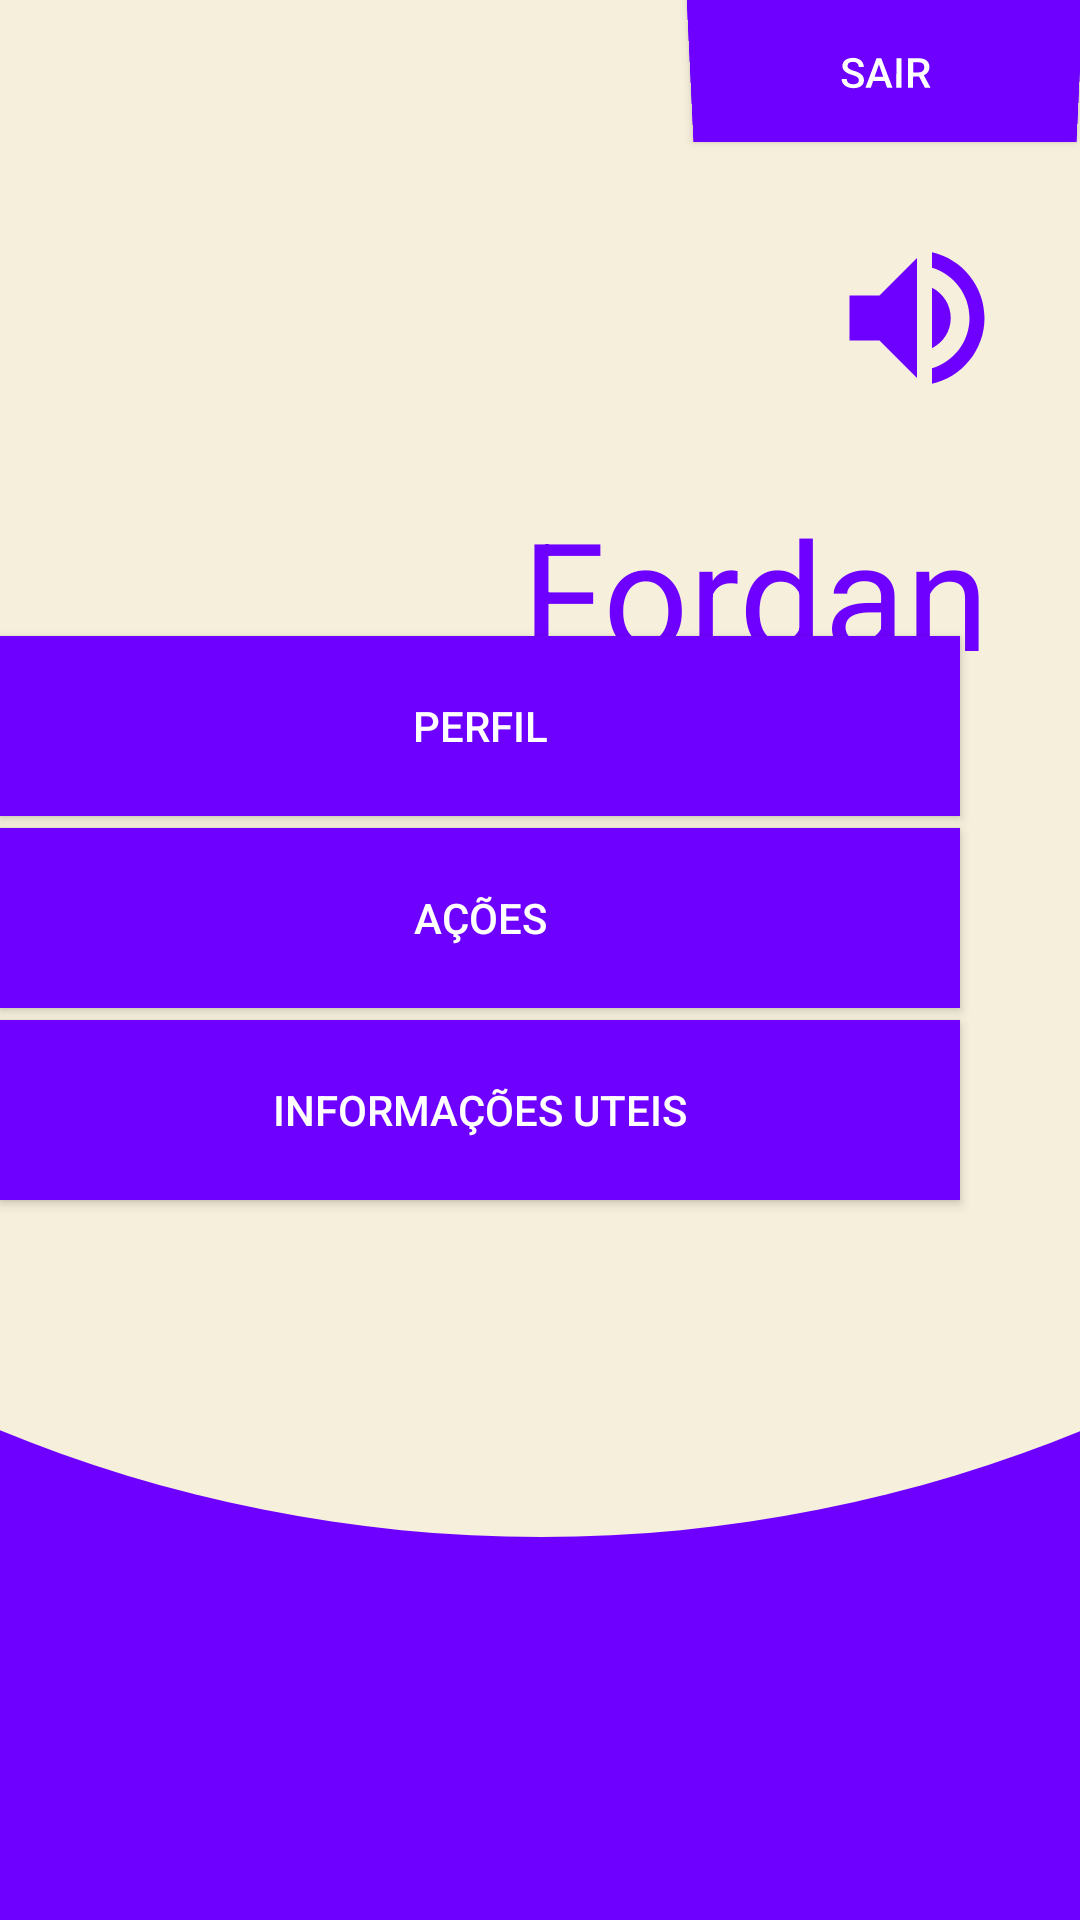

Reconstruct the res/layout file that produces this screen, plus the resources it refers to.
<!-- AndroidManifest.xml: application theme Theme.AppCompat -->
<!-- res/layout/activity_tela_fordan.xml -->
<?xml version="1.0" encoding="utf-8"?>
<androidx.constraintlayout.widget.ConstraintLayout xmlns:android="http://schemas.android.com/apk/res/android"
    xmlns:app="http://schemas.android.com/apk/res-auto"
    xmlns:tools="http://schemas.android.com/tools"
    android:layout_width="match_parent"
    android:layout_height="match_parent"
    android:background="@drawable/roxo"
    tools:context=".Tela_fordan"
    tools:ignore="MissingDefaultResource">

    <View
        android:id="@+id/circulo2"
        android:layout_width="950dp"
        android:layout_height="950dp"
        android:layout_marginBottom="128dp"
        android:background="@drawable/circulo_bege"
        app:layout_constraintBottom_toBottomOf="parent"
        app:layout_constraintEnd_toEndOf="parent"
        app:layout_constraintStart_toStartOf="parent"
        tools:ignore="MissingConstraints,VisualLintBounds" />

    <View
        android:id="@+id/circulo"
        android:layout_width="450dp"
        android:layout_height="450dp"
        android:layout_marginEnd="182dp"
        android:layout_marginBottom="662dp"
        android:background="@drawable/circulo_roxo"
        app:layout_constraintBottom_toBottomOf="parent"
        app:layout_constraintEnd_toEndOf="parent"
        tools:ignore="MissingConstraints,VisualLintBounds" />

    <Button
        android:id="@+id/btn_Sair"
        style="@style/Botão"
        android:layout_width="130dp"
        android:layout_height="wrap_content"
        android:background="@color/azul"
        android:rotationX="-8"
        android:text="@string/sair"
        app:layout_constraintEnd_toEndOf="parent"
        tools:ignore="MissingConstraints,TextContrastCheck,VisualLintOverlap" />


    <ImageButton
        android:id="@+id/speak"
        android:layout_width="60dp"
        android:layout_height="60dp"
        android:layout_marginStart="292dp"
        android:layout_marginEnd="41dp"
        android:background="@drawable/speak"
        app:layout_constraintBottom_toTopOf="@+id/textView"
        app:layout_constraintEnd_toEndOf="parent"
        app:layout_constraintStart_toStartOf="parent"
        app:layout_constraintTop_toBottomOf="@+id/btn_Sair"
        tools:ignore="ContentDescription,SpeakableTextPresentCheck,TouchTargetSizeCheck" />

    <TextView
        android:id="@+id/textView"
        android:layout_width="170dp"
        android:layout_height="80dp"
        android:layout_marginTop="164dp"
        android:layout_marginEnd="16dp"
        android:text="@string/app"
        android:textColor="@color/azul"
        android:textSize="50sp"
        app:layout_constraintEnd_toEndOf="parent"
        app:layout_constraintHorizontal_bias="1.0"
        app:layout_constraintStart_toEndOf="@+id/circulo"
        app:layout_constraintTop_toTopOf="parent"
        tools:ignore="MissingConstraints,TextSizeCheck" />

    <Button
        android:id="@+id/btn_Info"
        android:layout_width="320dp"
        android:layout_height="60dp"
        android:layout_marginBottom="240dp"
        android:background="@color/azul"
        android:text="@string/Info"
        app:layout_constraintBottom_toBottomOf="parent"
        tools:ignore="MissingConstraints,TextSizeCheck"
        tools:layout_editor_absoluteX="73dp" />

    <Button
        android:id="@+id/btn_Acoes"
        android:layout_width="320dp"
        android:layout_height="60dp"
        android:layout_marginBottom="4dp"
        android:background="@color/azul"
        android:text="@string/acoes"
        app:layout_constraintBottom_toTopOf="@id/btn_Info"
        tools:ignore="MissingConstraints,TextSizeCheck"
        tools:layout_editor_absoluteX="73dp" />

    <Button
        android:id="@+id/btn_perfil"
        android:layout_width="320dp"
        android:layout_height="60dp"
        android:layout_marginBottom="4dp"
        android:background="@color/azul"
        android:text="@string/perfil"
        app:layout_constraintBottom_toTopOf="@id/btn_Acoes"
        tools:ignore="MissingConstraints,TextSizeCheck"
        tools:layout_editor_absoluteX="73dp" />

    <View
        android:id="@+id/logos"
        android:layout_width="391dp"
        android:layout_height="70dp"
        android:layout_marginStart="10dp"
        android:layout_marginTop="792dp"
        android:layout_marginEnd="10dp"
        android:layout_marginBottom="29dp"
        android:background="@drawable/logos"
        app:layout_constraintBottom_toBottomOf="parent"
        app:layout_constraintEnd_toEndOf="parent"
        app:layout_constraintStart_toStartOf="parent"
        app:layout_constraintTop_toTopOf="parent"
        tools:ignore="MissingConstraints,VisualLintBounds" />

</androidx.constraintlayout.widget.ConstraintLayout>
<!-- resources referenced by this layout -->
<resources>
  <color name="azul">#6e00ff</color>
  <!-- drawable circulo_bege (drawable) -->
  <?xml version="1.0" encoding="utf-8"?>
  <shape xmlns:android="http://schemas.android.com/apk/res/android">
  
      <solid android:color="@color/bege"/>
      <corners android:radius="10000dp"/>
  
  </shape>
  <!-- drawable circulo_roxo (drawable) -->
  <?xml version="1.0" encoding="utf-8"?>
  <shape xmlns:android="http://schemas.android.com/apk/res/android">
      <solid android:color="@color/azul"/>
      <corners android:radius="10000dp"/>
  </shape>
  <!-- drawable logos: png bitmap (drawable, 201265 bytes) -->
  <!-- drawable roxo (drawable) -->
  <?xml version="1.0" encoding="utf-8"?>
  <shape xmlns:android="http://schemas.android.com/apk/res/android">
      <gradient
          android:endColor="@color/azul"
          android:centerX="@color/azul"
          android:startColor="@color/azul"
          />
  </shape>
  <!-- drawable speak (drawable) -->
  <vector android:autoMirrored="true" android:height="24dp"
      android:tint="#6E00FF" android:viewportHeight="24"
      android:viewportWidth="24" android:width="24dp" xmlns:android="http://schemas.android.com/apk/res/android">
      <path android:fillColor="@android:color/white" android:pathData="M3,9v6h4l5,5L12,4L7,9L3,9zM16.5,12c0,-1.77 -1.02,-3.29 -2.5,-4.03v8.05c1.48,-0.73 2.5,-2.25 2.5,-4.02zM14,3.23v2.06c2.89,0.86 5,3.54 5,6.71s-2.11,5.85 -5,6.71v2.06c4.01,-0.91 7,-4.49 7,-8.77s-2.99,-7.86 -7,-8.77z"/>
  </vector>
  <string name="Info">Informações Uteis</string>
  <string name="acoes">Ações</string>
  <string name="app">Fordan</string>
  <string name="perfil">Perfil</string>
  <string name="sair">Sair</string>
  <color name="bege">#f6efdc</color>
</resources>
